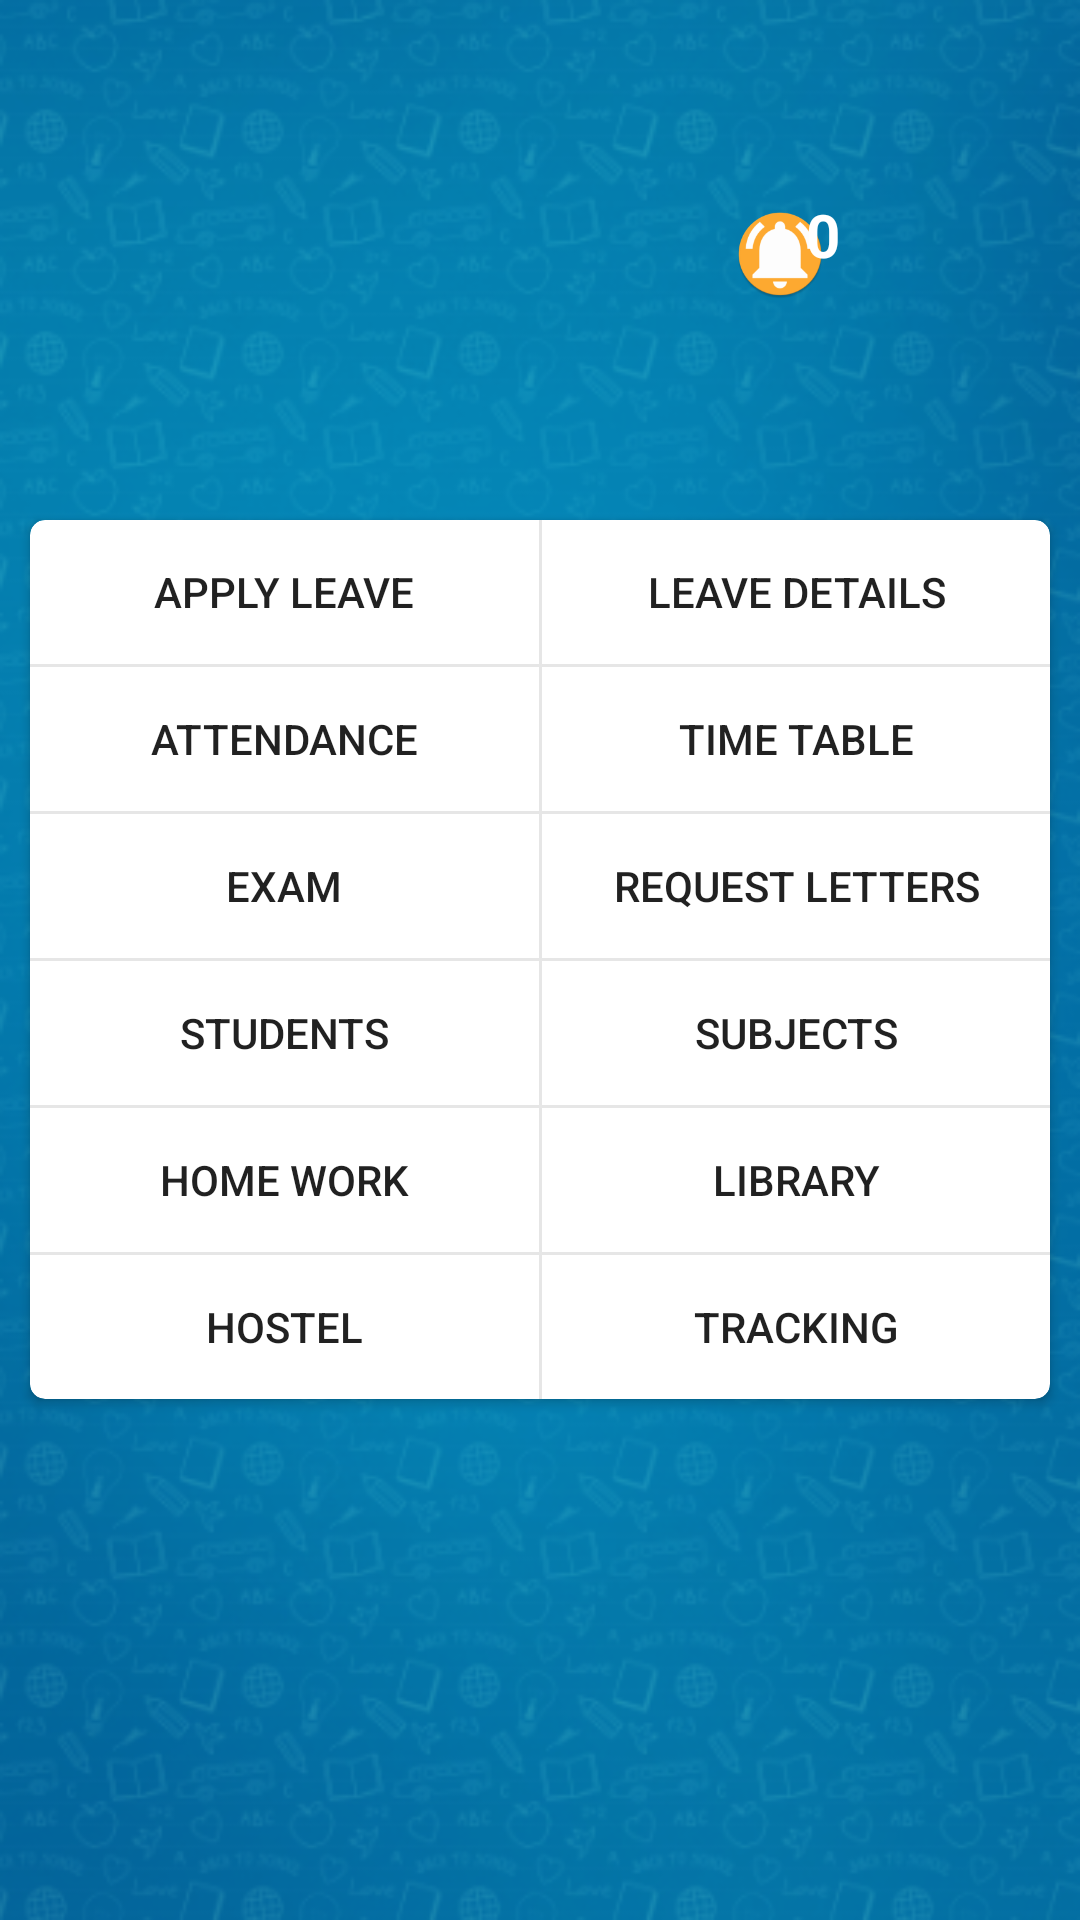

Layout XML and referenced resources for this Android screen:
<!-- AndroidManifest.xml: application theme AppTheme -->
<!-- res/layout/fragment_teacher_home.xml -->
<?xml version="1.0" encoding="utf-8"?>
<RelativeLayout xmlns:android="http://schemas.android.com/apk/res/android"
    xmlns:app="http://schemas.android.com/apk/res-auto"
    xmlns:tools="http://schemas.android.com/tools"
    android:layout_width="match_parent"
    android:layout_height="match_parent"
    tools:context=".home.TeacherHomeFragment"
    android:background="@drawable/blue_backgrouond">


    <android.support.v7.widget.CardView
        android:id="@+id/crdview"
        android:layout_width="match_parent"
        android:layout_height="wrap_content"
        android:background="@color/white"
        android:layout_marginBottom="10dp"
        android:layout_marginEnd="10dp"
        android:layout_marginStart="10dp"
        android:layout_marginTop="10dp"
        android:layout_centerHorizontal="true"
        android:layout_centerVertical="true"
        app:cardCornerRadius="5dp">
        <LinearLayout
            android:layout_width="match_parent"
            android:layout_height="wrap_content"
            android:orientation="vertical">
            <LinearLayout
                android:layout_width="match_parent"
                android:layout_height="wrap_content"
                android:orientation="horizontal" >
                <Button
                    android:layout_width="match_parent"
                    android:layout_height="wrap_content"
                    android:layout_weight="1"
                    android:text="APPLY LEAVE"
                    android:background="@null"/>
                <View
                    android:layout_width="1dp"
                    android:layout_height="match_parent"
                    android:background="@color/grey_10"/>
                <Button
                    android:layout_width="match_parent"
                    android:layout_height="wrap_content"
                    android:layout_weight="1"
                    android:text="LEAVE DETAILS"
                    android:background="@null"/>
            </LinearLayout>
            <View
                android:layout_width="match_parent"
                android:layout_height="1dp"
                android:background="@color/grey_10"/>
            <LinearLayout
                android:layout_width="match_parent"
                android:layout_height="wrap_content"
                android:orientation="horizontal">
                <Button
                    android:id="@+id/btn_attendance"
                    android:layout_width="match_parent"
                    android:layout_height="wrap_content"
                    android:layout_weight="1"
                    android:text="ATTENDANCE"
                    android:background="@null"/>
                <View
                    android:layout_width="1dp"
                    android:layout_height="match_parent"
                    android:background="@color/grey_10"/>
                <Button
                    android:layout_width="match_parent"
                    android:layout_height="wrap_content"
                    android:layout_weight="1"
                    android:text="TIME TABLE"
                    android:background="@null"/>
            </LinearLayout>
            <View
                android:layout_width="match_parent"
                android:layout_height="1dp"
                android:background="@color/grey_10"/>
            <LinearLayout
                android:layout_width="match_parent"
                android:layout_height="wrap_content"
                android:orientation="horizontal">
                <Button
                    android:id="@+id/btn_exam"
                    android:layout_width="match_parent"
                    android:layout_height="wrap_content"
                    android:layout_weight="1"
                    android:text="Exam"
                    android:background="@null"/>
                <View
                    android:layout_width="1dp"
                    android:layout_height="match_parent"
                    android:background="@color/grey_10"/>
                <Button
                    android:layout_width="match_parent"
                    android:layout_height="wrap_content"
                    android:layout_weight="1"
                    android:text="REQUEST LETTERS"
                    android:background="@null"/>
            </LinearLayout>
            <View
                android:layout_width="match_parent"
                android:layout_height="1dp"
                android:background="@color/grey_10"/>
            <LinearLayout
                android:layout_width="match_parent"
                android:layout_height="wrap_content"
                android:orientation="horizontal">
                <Button
                    android:layout_width="match_parent"
                    android:layout_height="wrap_content"
                    android:layout_weight="1"
                    android:text="STUDENTS"
                    android:background="@null"/>
                <View
                    android:layout_width="1dp"
                    android:layout_height="match_parent"
                    android:background="@color/grey_10"/>
                <Button
                    android:layout_width="match_parent"
                    android:layout_height="wrap_content"
                    android:layout_weight="1"
                    android:text="SUBJECTS"
                    android:background="@null"/>
            </LinearLayout>
            <View
                android:layout_width="match_parent"
                android:layout_height="1dp"
                android:background="@color/grey_10"/>
            <LinearLayout
                android:layout_width="match_parent"
                android:layout_height="wrap_content"
                android:orientation="horizontal">
                <Button
                    android:layout_width="match_parent"
                    android:layout_height="wrap_content"
                    android:layout_weight="1"
                    android:text="HOME WORK"
                    android:background="@null"/>
                <View
                    android:layout_width="1dp"
                    android:layout_height="match_parent"
                    android:background="@color/grey_10"/>
                <Button
                    android:layout_width="match_parent"
                    android:layout_height="wrap_content"
                    android:layout_weight="1"
                    android:text="LIBRARY"
                    android:background="@null"/>
            </LinearLayout>
            <View
                android:layout_width="match_parent"
                android:layout_height="1dp"
                android:background="@color/grey_10"/>
            <LinearLayout
                android:layout_width="match_parent"
                android:layout_height="wrap_content"
                android:orientation="horizontal">
                <Button
                    android:layout_width="match_parent"
                    android:layout_height="wrap_content"
                    android:layout_weight="1"
                    android:text="HOSTEL"
                    android:background="@null"/>
                <View
                    android:layout_width="1dp"
                    android:layout_height="match_parent"
                    android:background="@color/grey_10"/>
                <Button
                    android:layout_width="match_parent"
                    android:layout_height="wrap_content"
                    android:layout_weight="1"
                    android:text="TRACKING"
                    android:background="@null"/>
            </LinearLayout>
        </LinearLayout>
    </android.support.v7.widget.CardView>

    <android.support.constraint.ConstraintLayout
        android:layout_width="100dp"
        android:layout_height="80dp"
        android:layout_above="@id/crdview"
        android:layout_alignParentTop="true"
        android:layout_alignParentEnd="true"
        android:layout_marginTop="39dp"
        android:layout_marginEnd="50dp"
        android:layout_marginBottom="33dp"
        >

        <ImageView
            android:id="@+id/img_not"
            android:layout_width="40dp"
            android:layout_height="40dp"
            android:layout_marginTop="8dp"
            android:layout_marginBottom="8dp"
            android:src="@mipmap/ic_notification"
            android:padding="5dp"
            app:layout_constraintBottom_toBottomOf="parent"
            app:layout_constraintEnd_toEndOf="parent"
            app:layout_constraintStart_toStartOf="parent"
            app:layout_constraintTop_toTopOf="parent" />

        <TextView
            android:layout_width="wrap_content"
            android:layout_height="wrap_content"
            android:text="0"
            android:textColor="@color/white"
            android:textSize="20sp"
            android:textStyle="bold"
            app:layout_constraintBottom_toBottomOf="@+id/img_not"
            app:layout_constraintEnd_toEndOf="@+id/img_not"
            app:layout_constraintHorizontal_bias="1.0"
            app:layout_constraintStart_toStartOf="@+id/img_not"
            app:layout_constraintTop_toTopOf="@+id/img_not"
            app:layout_constraintVertical_bias="0.0" />
    </android.support.constraint.ConstraintLayout>

</RelativeLayout>
<!-- resources referenced by this layout -->
<resources>
  <color name="grey_10">#e6e6e6</color>
  <color name="white">#FFF</color>
  <!-- drawable blue_backgrouond: jpg bitmap (drawable, 19492 bytes) -->
  <!-- mipmap ic_notification: png bitmap (mipmap-hdpi, 3455 bytes) -->
  <style name="AppTheme" parent="Theme.AppCompat.Light.NoActionBar">
          
          <item name="colorPrimary">@color/colorPrimary</item>
          <item name="colorPrimaryDark">@color/colorPrimaryDark</item>
          <item name="colorAccent">@color/colorAccent</item>
      </style>
  <color name="colorPrimary">#3F51B5</color>
  <color name="colorPrimaryDark">#303F9F</color>
  <color name="colorAccent">#66f1f5</color>
</resources>
